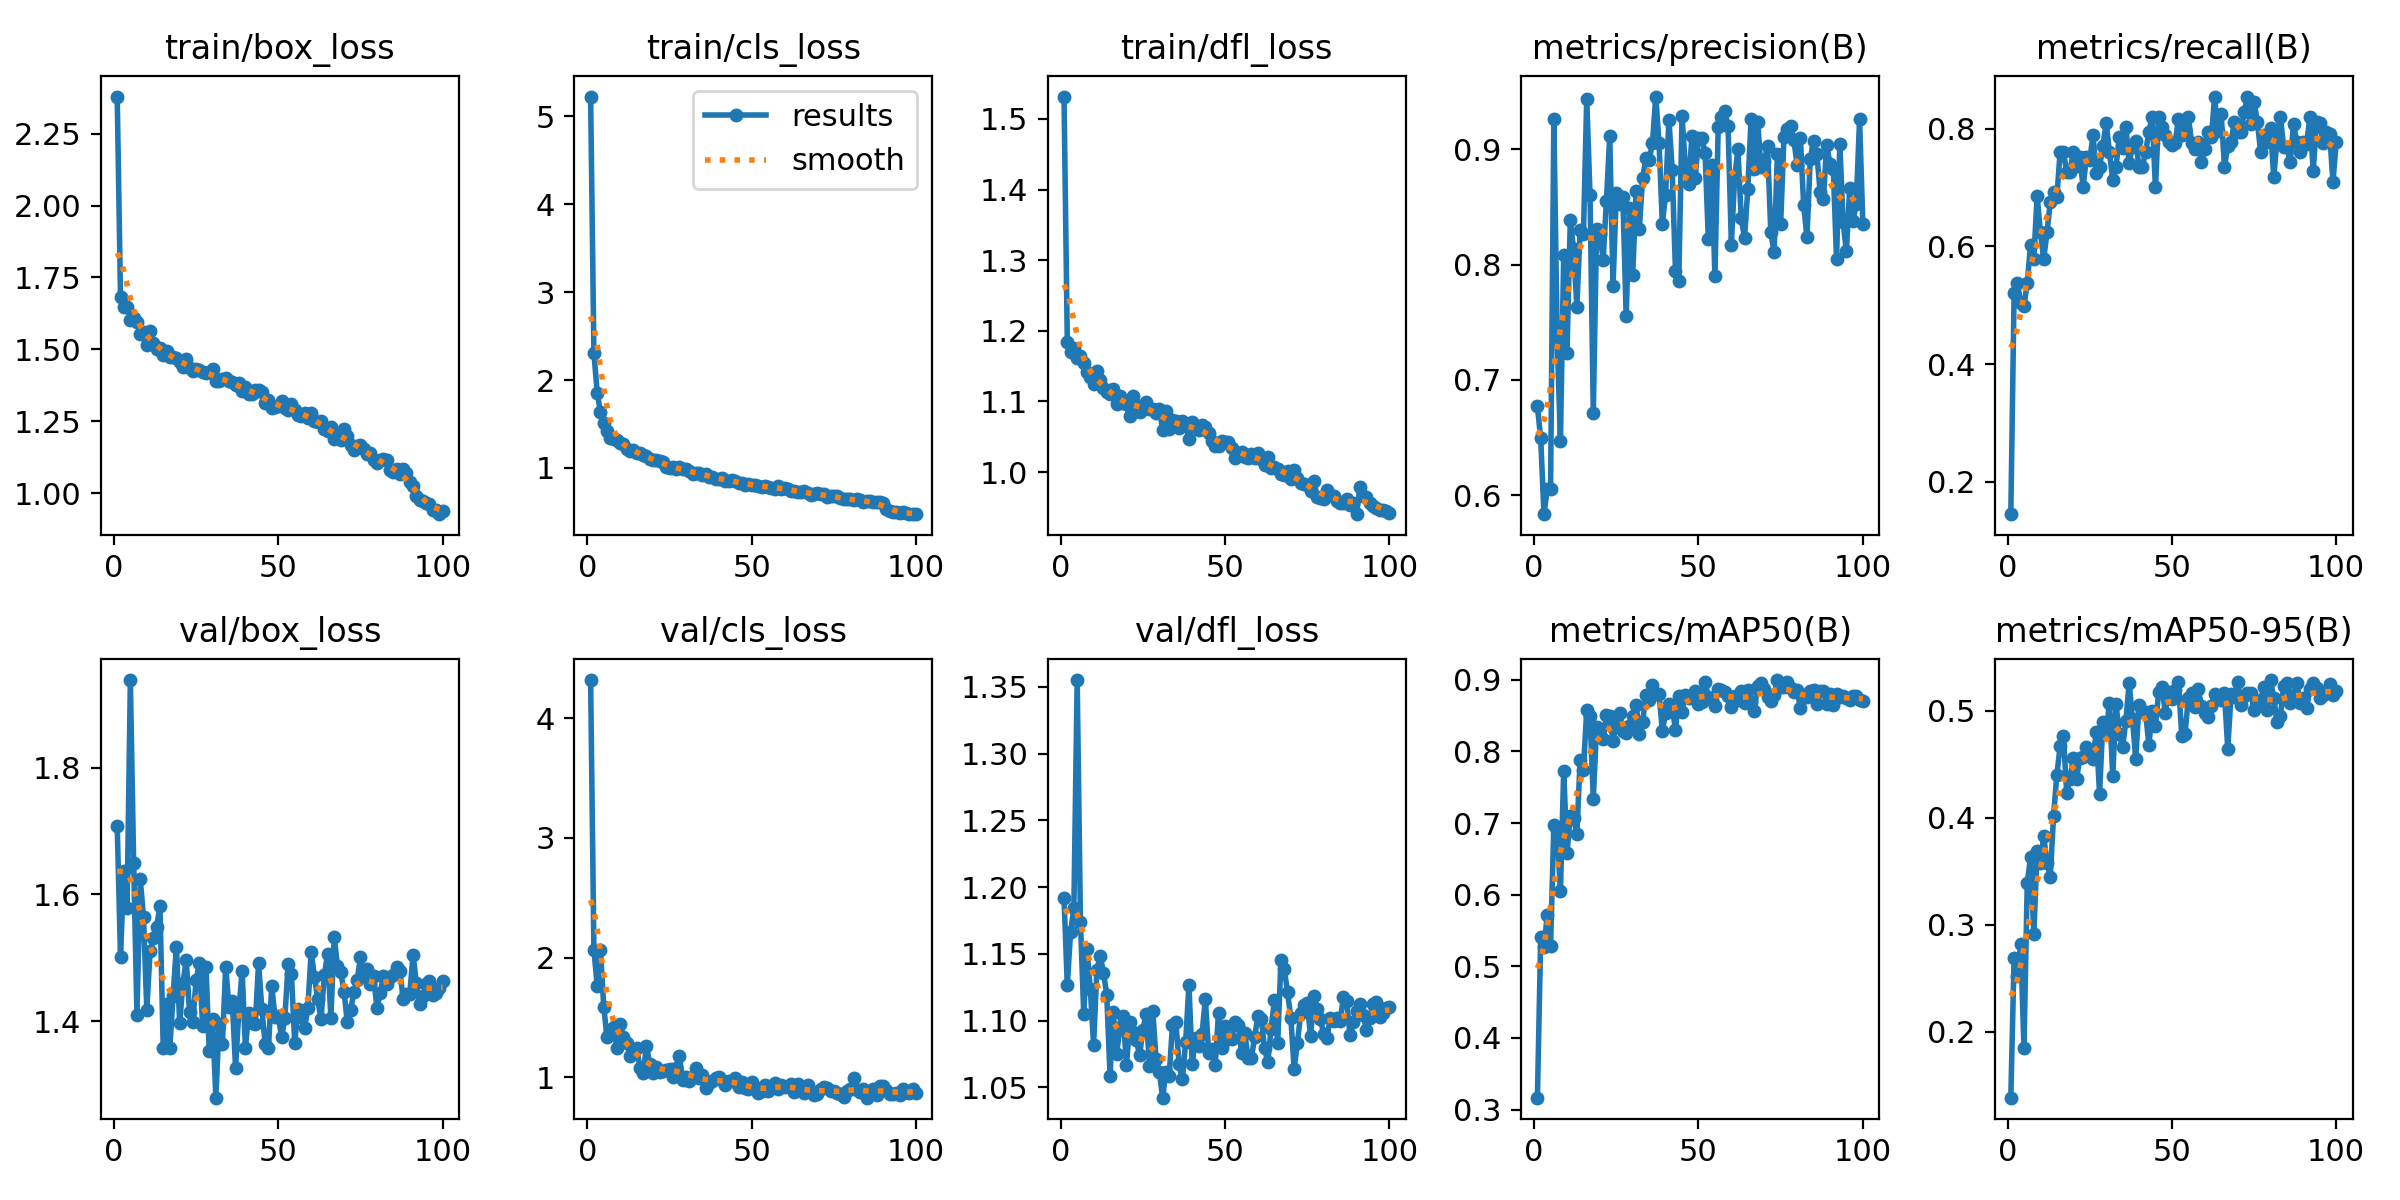

Data behind this chart, as committed beside it:
epoch, time, train/box_loss, train/cls_loss, train/dfl_loss, metrics/precision(B), metrics/recall(B), metrics/mAP50(B), metrics/mAP50-95(B), val/box_loss, val/cls_loss, val/dfl_loss, lr/pg0, lr/pg1, lr/pg2
1, 32.01, 2.379, 5.227, 1.532, 0.6772, 0.1453, 0.3165, 0.1383, 1.708, 4.319, 1.192, 0.0006579, 0.0006579, 0.0006579
2, 41.47, 1.681, 2.312, 1.184, 0.6493, 0.5214, 0.5402, 0.269, 1.501, 2.067, 1.126, 0.001311, 0.001311, 0.001311
3, 48.6, 1.646, 1.857, 1.17, 0.5836, 0.5385, 0.5262, 0.2516, 1.638, 1.766, 1.167, 0.001952, 0.001952, 0.001952
4, 54.64, 1.648, 1.633, 1.176, 0.6056, 0.5043, 0.5717, 0.2815, 1.579, 2.06, 1.184, 0.001941, 0.001941, 0.001941
5, 61.56, 1.604, 1.51, 1.161, 0.6058, 0.4991, 0.5278, 0.1849, 1.938, 1.583, 1.355, 0.001921, 0.001921, 0.001921
6, 69.35, 1.609, 1.421, 1.164, 0.9264, 0.5378, 0.6974, 0.3388, 1.65, 1.338, 1.174, 0.001901, 0.001901, 0.001901
7, 77.83, 1.593, 1.345, 1.154, 0.7383, 0.6028, 0.6896, 0.3631, 1.41, 1.398, 1.105, 0.001881, 0.001881, 0.001881
8, 90.24, 1.553, 1.335, 1.141, 0.6469, 0.5793, 0.6047, 0.2909, 1.624, 1.419, 1.154, 0.001861, 0.001861, 0.001861
9, 98.92, 1.561, 1.316, 1.135, 0.8086, 0.686, 0.7727, 0.3692, 1.564, 1.249, 1.123, 0.001842, 0.001842, 0.001842
10, 107.5, 1.514, 1.283, 1.125, 0.7233, 0.6239, 0.6577, 0.3578, 1.418, 1.448, 1.082, 0.001822, 0.001822, 0.001822
11, 113.2, 1.563, 1.276, 1.142, 0.8388, 0.5783, 0.7096, 0.3828, 1.51, 1.333, 1.138, 0.001802, 0.001802, 0.001802
12, 120.2, 1.521, 1.216, 1.13, 0.8135, 0.6239, 0.7076, 0.358, 1.531, 1.284, 1.149, 0.001782, 0.001782, 0.001782
13, 129.5, 1.503, 1.196, 1.12, 0.7632, 0.6752, 0.6853, 0.3446, 1.549, 1.182, 1.136, 0.001762, 0.001762, 0.001762
14, 140.1, 1.504, 1.206, 1.113, 0.8303, 0.6923, 0.7882, 0.4017, 1.581, 1.228, 1.119, 0.001743, 0.001743, 0.001743
15, 154.8, 1.479, 1.17, 1.11, 0.826, 0.6838, 0.7747, 0.4398, 1.357, 1.247, 1.059, 0.001723, 0.001723, 0.001723
16, 164.9, 1.495, 1.166, 1.118, 0.9438, 0.7607, 0.8578, 0.4668, 1.427, 1.081, 1.106, 0.001703, 0.001703, 0.001703
17, 173.6, 1.473, 1.144, 1.096, 0.8603, 0.7607, 0.8498, 0.4766, 1.358, 1.034, 1.075, 0.001683, 0.001683, 0.001683
18, 179.4, 1.473, 1.136, 1.108, 0.6714, 0.7265, 0.7338, 0.4233, 1.44, 1.263, 1.095, 0.001663, 0.001663, 0.001663
19, 188.4, 1.469, 1.104, 1.098, 0.8306, 0.7265, 0.8339, 0.4362, 1.518, 1.108, 1.104, 0.001644, 0.001644, 0.001644
20, 197.9, 1.456, 1.086, 1.097, 0.8264, 0.7607, 0.8225, 0.4556, 1.397, 1.039, 1.067, 0.001624, 0.001624, 0.001624
21, 206.3, 1.437, 1.088, 1.08, 0.8041, 0.7369, 0.8169, 0.4361, 1.46, 1.083, 1.099, 0.001604, 0.001604, 0.001604
22, 213.6, 1.466, 1.083, 1.108, 0.8554, 0.7521, 0.851, 0.456, 1.496, 1.041, 1.092, 0.001584, 0.001584, 0.001584
23, 220.9, 1.436, 1.063, 1.096, 0.9116, 0.7008, 0.8491, 0.4567, 1.414, 1.054, 1.085, 0.001564, 0.001564, 0.001564
24, 229.9, 1.425, 1.006, 1.084, 0.7812, 0.7521, 0.8146, 0.4659, 1.398, 1.057, 1.074, 0.001545, 0.001545, 0.001545
25, 238.6, 1.43, 1.002, 1.09, 0.8618, 0.7461, 0.8404, 0.4587, 1.465, 1.072, 1.093, 0.001525, 0.001525, 0.001525
26, 248.2, 1.427, 1.009, 1.1, 0.8522, 0.7885, 0.8543, 0.4548, 1.492, 1.003, 1.105, 0.001505, 0.001505, 0.001505
27, 257.9, 1.42, 0.9867, 1.089, 0.8582, 0.7241, 0.8291, 0.4802, 1.392, 1.079, 1.066, 0.001485, 0.001485, 0.001485
28, 265, 1.416, 1.008, 1.089, 0.7551, 0.735, 0.8259, 0.4222, 1.486, 1.181, 1.108, 0.001465, 0.001465, 0.001465
29, 271.9, 1.42, 0.9855, 1.084, 0.8493, 0.7708, 0.8355, 0.4896, 1.352, 0.9743, 1.072, 0.001446, 0.001446, 0.001446
30, 280.6, 1.433, 0.9881, 1.089, 0.7913, 0.8102, 0.8492, 0.4784, 1.404, 1, 1.062, 0.001426, 0.001426, 0.001426
31, 289.9, 1.389, 0.9607, 1.06, 0.8639, 0.7607, 0.8651, 0.507, 1.279, 0.9691, 1.042, 0.001406, 0.001406, 0.001406
32, 302.6, 1.389, 0.9337, 1.086, 0.8308, 0.7132, 0.8249, 0.4386, 1.395, 1.006, 1.062, 0.001386, 0.001386, 0.001386
33, 312.3, 1.396, 0.9445, 1.062, 0.8747, 0.735, 0.8405, 0.5063, 1.364, 1.075, 1.059, 0.001366, 0.001366, 0.001366
34, 319.9, 1.4, 0.94, 1.073, 0.892, 0.7863, 0.8792, 0.478, 1.486, 0.9919, 1.097, 0.001347, 0.001347, 0.001347
35, 325.5, 1.392, 0.9235, 1.073, 0.8908, 0.7666, 0.8713, 0.4658, 1.422, 1.015, 1.099, 0.001327, 0.001327, 0.001327
36, 332.4, 1.386, 0.9326, 1.062, 0.9052, 0.8034, 0.8922, 0.4906, 1.432, 0.9085, 1.068, 0.001307, 0.001307, 0.001307
37, 341, 1.375, 0.8982, 1.073, 0.9456, 0.7424, 0.8804, 0.5262, 1.327, 0.9482, 1.056, 0.001287, 0.001287, 0.001287
38, 350.5, 1.384, 0.9007, 1.068, 0.9054, 0.7692, 0.8803, 0.4921, 1.415, 0.9674, 1.084, 0.001267, 0.001267, 0.001267
39, 369.9, 1.355, 0.8786, 1.047, 0.8352, 0.7799, 0.8291, 0.4552, 1.479, 0.9975, 1.127, 0.001248, 0.001248, 0.001248
40, 378.1, 1.367, 0.8772, 1.07, 0.8606, 0.735, 0.853, 0.5052, 1.358, 1.002, 1.068, 0.001228, 0.001228, 0.001228
41, 383.8, 1.346, 0.8856, 1.065, 0.9252, 0.735, 0.8663, 0.4984, 1.413, 0.9763, 1.087, 0.001208, 0.001208, 0.001208
42, 390.8, 1.343, 0.8569, 1.06, 0.8823, 0.7607, 0.8631, 0.4988, 1.397, 0.9353, 1.081, 0.001188, 0.001188, 0.001188
43, 398.2, 1.36, 0.8478, 1.067, 0.794, 0.7949, 0.83, 0.4678, 1.396, 0.9693, 1.09, 0.001168, 0.001168, 0.001168
44, 407.2, 1.357, 0.861, 1.063, 0.7855, 0.8205, 0.877, 0.4994, 1.491, 0.969, 1.116, 0.001149, 0.001149, 0.001149
45, 431.6, 1.35, 0.8554, 1.055, 0.9285, 0.7008, 0.8554, 0.4859, 1.419, 0.9943, 1.076, 0.001129, 0.001129, 0.001129
46, 439, 1.315, 0.8251, 1.044, 0.8849, 0.8205, 0.878, 0.5174, 1.364, 0.918, 1.079, 0.001109, 0.001109, 0.001109
47, 444.6, 1.322, 0.8304, 1.036, 0.8696, 0.8034, 0.8745, 0.5221, 1.357, 0.957, 1.067, 0.001089, 0.001089, 0.001089
48, 451.8, 1.295, 0.8115, 1.037, 0.9112, 0.7891, 0.8765, 0.4983, 1.455, 0.9131, 1.106, 0.001069, 0.001069, 0.001069
49, 458.9, 1.299, 0.8181, 1.044, 0.8751, 0.7778, 0.8847, 0.5171, 1.407, 0.9025, 1.079, 0.00105, 0.00105, 0.00105
50, 467, 1.302, 0.8066, 1.042, 0.9095, 0.7727, 0.8667, 0.5108, 1.408, 0.9643, 1.096, 0.00103, 0.00103, 0.00103
51, 483.9, 1.321, 0.8047, 1.043, 0.9098, 0.7761, 0.8689, 0.5196, 1.375, 0.9092, 1.087, 0.00101, 0.00101, 0.00101
52, 501.6, 1.296, 0.7986, 1.034, 0.8968, 0.8169, 0.8971, 0.5272, 1.405, 0.8652, 1.086, 0.0009902, 0.0009902, 0.0009902
53, 508.4, 1.289, 0.7873, 1.019, 0.822, 0.7894, 0.8754, 0.4765, 1.49, 0.8862, 1.099, 0.0009704, 0.0009704, 0.0009704
54, 516.8, 1.309, 0.7977, 1.026, 0.8863, 0.7996, 0.8724, 0.4783, 1.474, 0.933, 1.097, 0.0009506, 0.0009506, 0.0009506
55, 524.8, 1.29, 0.7825, 1.029, 0.7896, 0.8205, 0.863, 0.5119, 1.366, 0.8828, 1.076, 0.0009308, 0.0009308, 0.0009308
56, 535.4, 1.27, 0.7725, 1.021, 0.9191, 0.7763, 0.8866, 0.5165, 1.419, 0.907, 1.091, 0.000911, 0.000911, 0.000911
57, 549.2, 1.27, 0.7608, 1.02, 0.9275, 0.7657, 0.8858, 0.5033, 1.406, 0.9491, 1.072, 0.0008912, 0.0008912, 0.0008912
58, 560.2, 1.278, 0.7925, 1.025, 0.9327, 0.7778, 0.8834, 0.5205, 1.389, 0.9056, 1.072, 0.0008714, 0.0008714, 0.0008714
59, 566.1, 1.26, 0.7656, 1.02, 0.9199, 0.7436, 0.878, 0.5042, 1.421, 0.933, 1.088, 0.0008516, 0.0008516, 0.0008516
60, 572.8, 1.279, 0.7698, 1.026, 0.8173, 0.7649, 0.8625, 0.4982, 1.509, 0.9197, 1.104, 0.0008318, 0.0008318, 0.0008318
... 40 more rows
